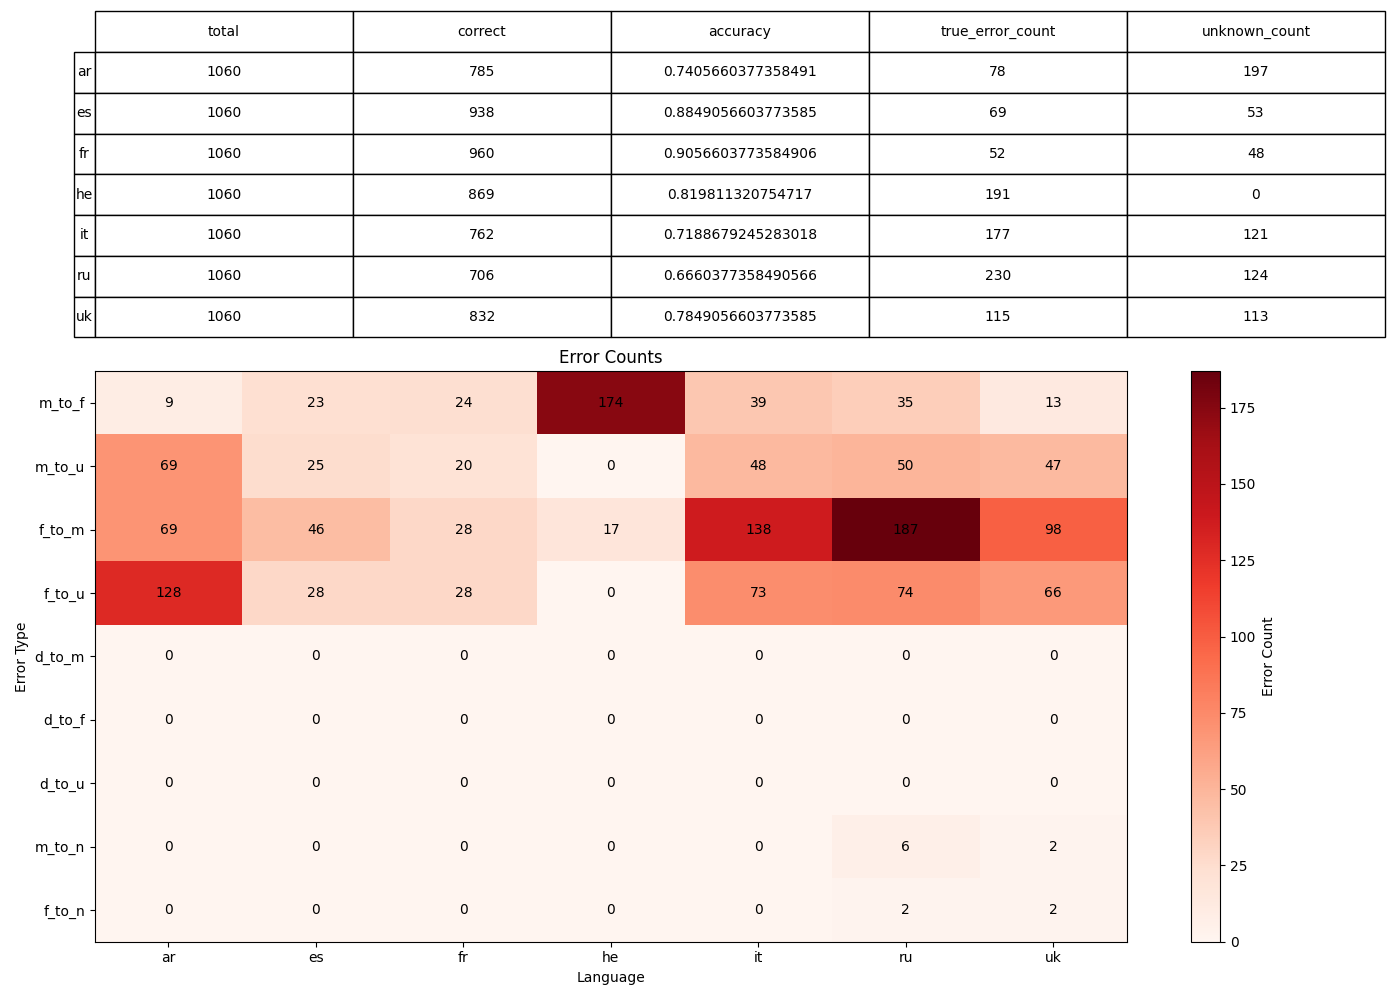

The table this chart was drawn from, first rows:
, 0, 1, 2, 3, 4, 5, 6
language, ar, es, fr, he, it, ru, uk
filterValue, 4, 4, 4, 4, 4, 4, 4
total, 1060, 1060, 1060, 1060, 1060, 1060, 1060
correct, 785, 938, 960, 869, 762, 706, 832
accuracy, 0.7406, 0.8849, 0.9057, 0.8198, 0.7189, 0.666, 0.7849
true_error_count, 78, 69, 52, 191, 177, 230, 115
unknown_count, 197, 53, 48, 0, 121, 124, 113
sentence_style, 4, 4, 4, 4, 4, 4, 4
error_m_to_f, 9, 23, 24, 174, 39, 35, 13
error_m_to_u, 69, 25, 20, 0, 48, 50, 47
error_f_to_m, 69, 46, 28, 17, 138, 187, 98
error_f_to_u, 128, 28, 28, 0, 73, 74, 66
error_d_to_m, 0, 0, 0, 0, 0, 0, 0
error_d_to_f, 0, 0, 0, 0, 0, 0, 0
error_d_to_u, 0, 0, 0, 0, 0, 0, 0
error_m_to_n, 0, 0, 0, 0, 0, 6, 2
error_f_to_n, 0, 0, 0, 0, 0, 2, 2
